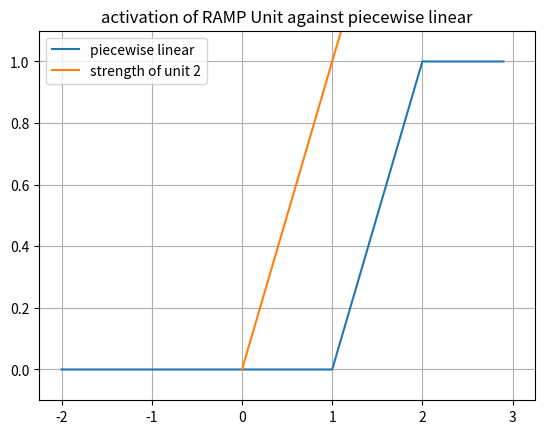
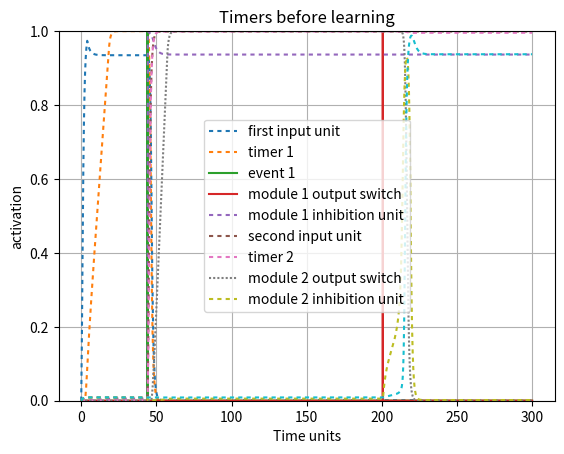
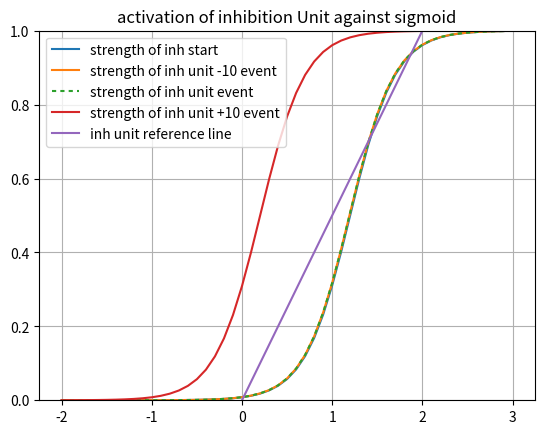
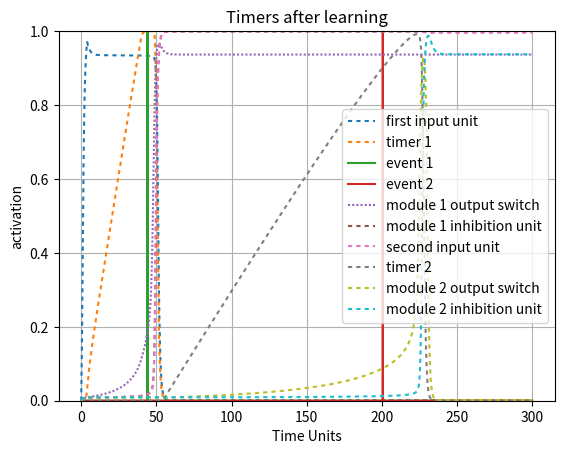

Here is the Python script that generated these plots, in order:
#!/usr/bin/env python3
# -*- coding: utf-8 -*-
"""
Created on Thu Jun 10 20:22:26 2021

@author: Robert Klock
Demonstration of two timers utilizing one-shot update rules

One thing to keep in mind:
    If you're trying initialize timer weights to make a timer late, you have
    to keep them above a certain threshold (about .55) or else the timer
    won't be able to turn on at all
"""

import numpy as np
import matplotlib.pyplot as plt
import math
import sys

sys.path.append('/Users/<user>/Documents/Class/Fall20/SimenLab/simenlab')

def plot_curves(bias, lambd = 4, slf_excitation = 2, v = 0):
    x_axis_vals = np.arange(-2, 3, dt)
    plt.plot(x_axis_vals, graph_sigmoid(lambd, x_axis_vals, bias - v))
    x1 = [0, 3]
    y2 = [0, 1/slf_excitation * 3]
    plt.plot(x1,y2, label = "strength of module 1 OFF")
    plt.ylim([0,1])
    plt.legend([ "sigmoid internal", "strength of unit 4"], loc = 0)
    plt.title("activation of 4 Unit against sigmoid BOT")
    plt.grid('on')
    plt.show() 

def sigmoid(l, total_input, b):
    f = 1/ (1 + np.exp(-l * (total_input - b)))
    return f

def graph_sigmoid(l, I, b):
    f=1/(1+np.exp(-l * (I-b)))
    return f

def sq_error(t, o):
    # T is target (desired) output
    # O is actual output
    return (t - o) ** 2

def state(unit_index, weights, v):
    activations = weights[unit_index,:] @ v
    return activations[0]

def energy(weights, v):
    return (-1/2) * v.T * weights * v

def piecewise_linear(v, bias):
    if ((v - (bias) + .5) <= 0):
        return 0
    elif (((v - (bias) + .5)> 0) and ((v - (bias) + .5) < 1)):
        return ((v - (bias) + .5))
    else:
        return 1
    
def graph_pl(v, bias, c):
    f = np.zeros(v.size)
    for i in range (0, v.size):
        if ((v[i] - (bias)) <= 0):
            f[i] = 0
        elif ((v[i] - (bias))) > 0 and ((v[i] - (bias)) < 1):
            f[i] = ((v[i] - (bias)))
        else:
            f[i] = 1
    return f

def round_up(n, decimals=0):
    multiplier = 10 ** decimals
    return math.ceil(n * multiplier) / multiplier

pBA = np.random.normal(100, 10, 1)
pCA = np.random.normal(300, 10, 1)
pCB = np.random.normal(100, 10, 1)
pBC = np.random.normal(100, 10, 1)

events = {
        "pBA": np.random.normal(50, 5, 1)[0],
        "pCA": np.random.normal(200, 5, 1)[0],
        "pCB": np.random.normal(),
        "pBC": np.random.normal()}
   
# Setup our time series data, which is a series of zeros with two batches of 1's from
# 20-30 and 50-60
dt = .1
total_duration = 300
''' Establish Events '''
data1 = np.zeros((1,round(total_duration/dt)))
data1[0][0:round(4/dt)] = 1
event1 = np.zeros((1,round(total_duration/dt)))
event1[0][round(events["pBA"]/dt)] = 1
event2 = np.zeros((1,round(total_duration/dt)))
event2[0][round(events["pCA"]/dt)] = 1


stretch = 1
ramp_bias = 1
lmbd = 4

weights = np.array([[2,     0,  0,   -.45,      0,  0,  0,  0],     # 1->1, 2->1, 3->1 4->1
                    [.6,    1,  0,   -.45,       0,  0,  0,  0],    # 1->2, 2->2, 3->2
                    [0,     .5, 2,    0,      0,  0,  0,  0],     # 1->3, 2->3, 3->3
                    [0,     0,  1,    2,      0,  0,  0,  0],      # 1->4, 2->4, 3->4
                     
                    [0,     0,  1,    0,      2,  0,  0, -.4],     # 1->5, 2->5, 3->5
                    [0,     0,  0,    0,      .6,  1,  0, -.4],
                    [0,     0,  0,    0,      0,  .5, 2, -.4],
                    [0,     0,  0,    0,      0,  0,  1,  2]])         

'''weights for three timers
weights = np.array([[2,     0,  0,   -.4,      0,  0,  0,  0,   0,  0,  0,  0],     # 1->1, 2->1, 3->1 4->1
                    [.7,    1,  0,   -.4,       0,  0,  0,  0,  0,  0,  0,  0],  # 1->2, 2->2, 3->2
                    [0,     .5, 2,   -.4,      0,  0,  0,  0,   0,  0,  0,  0],   # 1->3, 2->3, 3->3
                    [0,     0,  1,    2,      0,  0,  0,  0,    0,  0,  0,  0],
                     
                    [0,     0,  0,    0,      0,  0,  0, -.5,   0,  0,  0,  0],
                    [0,     0,  0,    0,     .4, 1,  0, -.5,    0,  0,  0,  0],
                    [0,     0,  0,    0,      0,  .5,  2, -.5,  0,  0,  0,  0],
                    [0,     0,  0,    0,      0,  0,  1, 2,     0,  0,  0,  0]
                    
                    [0,     0,  0,    0,      0,  0,  0,  0     0,  0,  0, -.5],
                    [0,     0,  0,    0,      0,  0,  0,  0     .4, 1,  0, -.5],
                    [0,     0,  0,    0,      0,  0,  0,  0     0,  .5,  2, -.5],
                    [0,     0,  0,    0,      0,  0,  0,  0     0,  0,  1, 2]])         
                         
'''
beta = 1.2
inhibition_unit_bias = 1.2
third_unit_beta = 1.1
v = np.array([np.zeros(weights.shape[0])]).T 
v_test = np.array([np.zeros(weights.shape[0])]).T 
v_hist = np.array([np.zeros(weights.shape[0])]).T 
v_hist_test = np.array([np.zeros(weights.shape[0])]).T 
net_in = np.zeros(weights.shape[0])
noise = 0.00
steps = 0 
tau = 1
delta_A = 0  
l = np.full((weights.shape[0],1), lmbd) 
interval_1_slope = 1
bias = np.array([[beta, ramp_bias, beta, inhibition_unit_bias, beta, ramp_bias, beta, inhibition_unit_bias]]).T 
 
net_in_test = np.zeros(weights.shape[0])
timer_learn_1 = True  
timer_learn_2 = True  
early_1 = False
early_2 = False
for i in range (0, data1.size):
    net_in = weights @ v      
    # Transfer functions
    net_in[0] = sigmoid(l[0], data1[0][i] + net_in[0], bias[0])    
    net_in[1] = piecewise_linear(net_in[1], bias[1])
    net_in[2] = sigmoid(l[2], net_in[2], bias[2])
    net_in[3] = sigmoid(l[3], net_in[3], bias[3])
    #net_in[2] = piecewise_linear(net_in[2], bias[2])
    #net_in[3] = piecewise_linear(net_in[3], bias[3])
    net_in[4] = sigmoid(l[4], net_in[4], bias[4])      
    net_in[5] = piecewise_linear(net_in[5], bias[5])
    net_in[6] = sigmoid(l[6], net_in[6], bias[6])
    net_in[7] = sigmoid(l[7], net_in[7], bias[7])
    dv = (1/tau) * ((-v + net_in) * dt) + (noise * np.sqrt(dt) * np.random.normal(0, 1, (weights.shape[0],1)))  # Add noise using np.random
    v = v + dv            
    v_hist = np.concatenate((v_hist,v), axis=1)
    z = .999
    """ MODULE 1 """
    """=== Early Timer Update Rules ==="""
    early_threshold = .999
    
    # Force v3 to be off during learning
    if timer_learn_1 and i < round(events["pBA"]/dt):
        v[2] = 0
        v[4] = 0

    
    if (v[1] >= z) and timer_learn_1 == True:
        early_1 = True
        if i < round(events["pBA"]/dt):
            # We're still in the interval, so we keep updating
            # Drift for PL assuming a slope of 1
            A = (weights[1][0] * v[0] + (weights[1][3] * v[3]) - bias[1] + .5)
            dA = (-((A**2)/z) * dt)
    
            weights[1][0] = weights[1][0] + dA  
        else:
            print("early")
            timer_learn_1 = False
            v[2] = 1
            print("else: ",weights[1][0])               
   
    """=== Late Timer Update Rules ==="""                
    if (v[1] > 0) and (i > round(events["pBA"]/dt)) and (timer_learn_1 == True) and (not early_1):

        timer_learn_1 = False
        z = .999
        Vt = net_in[1][-1]
        v[2] = 1

        """=== LOOK HERE! Timer Update Rules ==="""
        drift = ((weights[1][0] * v[0]) - bias[1] + .5)
        d_A = drift * ((z-Vt)/Vt)
        weights[1][0] = weights[1][0] + d_A
        print(weights[1][0])
        print("late")
        print("new weights", weights[1][0])
    
    """ MODULE 2 """
    """=== Early Timer Update Rules ==="""
    # Force mod 2 output unit to be off during learning
    if timer_learn_2 and i < round(events["pCA"]/dt) and v[2] > .92 :
        v[6] = 0

    
    if (v[5] >= z) and timer_learn_2 == True:
        early_2 = True
        if i < round(events["pCA"]/dt):
            # We're still in the interval, so we keep updating
            # Drift for PL assuming a slope of 1
            A = (weights[5][4] * v[4] + (weights[5][7] * v[7]) - bias[5] + .5)
            dA = (-((A**2)/z) * dt)
            #print("timer 2 early")
            weights[5][4] = weights[5][4] + dA  
        else:
            print("early")
            timer_learn_2 = False
            print("else: ", weights[5][4])               
   
    """=== Late Timer Update Rules ==="""                
    if (v[5] > 0) and (i > round(events["pCA"]/dt)) and (timer_learn_2 == True) and (not early_2):

        timer_learn_2 = False
        z = .999
        Vt = net_in[5][-1]
        v[6] = 1

        """=== LOOK HERE! Timer Update Rules ==="""
        drift = ((weights[5][4] * v[4]) - bias[5] + .5)
        d_A = drift * ((z-Vt)/Vt)
        weights[5][4] = weights[5][4] + d_A
        print(weights[5][4])
        print("late module 2")
        print("new weights", weights[5][4])


x_axis_vals = np.arange(-2, 3, dt)
plt.figure()
plt.plot(x_axis_vals, graph_pl(x_axis_vals, bias[1], 1))
x1 = [0, 3]
y2 = [0, 1/weights[1,1] * 3]
plt.plot(x1,y2, label = "strength of unit 2")
plt.ylim([-.1,1.1])
plt.legend([ "piecewise linear", "strength of unit 2"], loc = 0)
plt.title("activation of RAMP Unit against piecewise linear")
plt.grid('on')
plt.show()

plt.figure()
activation_plot_xvals = np.arange(0, total_duration, dt)
plt.plot(activation_plot_xvals, v_hist[0,0:-1], dashes = [2,2]) 
plt.plot(activation_plot_xvals, v_hist[1,0:-1], dashes = [2,2]) 
plt.plot(activation_plot_xvals, event1[0])
plt.plot(activation_plot_xvals, event2[0])
plt.plot(activation_plot_xvals, v_hist[2,0:-1], dashes = [2,2]) 
plt.plot(activation_plot_xvals, v_hist[3,0:-1], dashes = [2,2]) 
plt.plot(activation_plot_xvals, v_hist[4,0:-1], dashes = [2,2]) 
plt.plot(activation_plot_xvals, v_hist[5,0:-1], dashes = [1,1])
plt.plot(activation_plot_xvals, v_hist[6,0:-1], dashes = [2,2]) 
plt.plot(activation_plot_xvals, v_hist[7,0:-1], dashes = [2,2])  
plt.ylim([0,1])
#plt.plot(v2_v1_diff, dashes = [5,5])
plt.legend(["first input unit", "timer 1", "event 1", "module 1 output switch",  "module 1 inhibition unit", "second input unit",
            "timer 2", "module 2 output switch", "module 2 inhibition unit"], loc=0)
plt.ylabel("activation")
plt.xlabel("Time units")
plt.title("Timers before learning")
plt.grid('on')
plt.show()

x_axis_vals = np.arange(-2, 3, dt)
plt.figure()
plt.plot(x_axis_vals, graph_sigmoid(l[3], x_axis_vals, bias[3] - v_hist[3][1]))
plt.plot(x_axis_vals, graph_sigmoid(l[3], x_axis_vals, bias[3] - v_hist[3][round(events["pBA"]/dt) - 100]))
plt.plot(x_axis_vals, graph_sigmoid(l[3], x_axis_vals, bias[3] - v_hist[3][round(events["pBA"]/dt)]), dashes=[2,2])
plt.plot(x_axis_vals, graph_sigmoid(l[3], x_axis_vals, bias[3] - v_hist[3][round(events["pBA"]/dt) + 100]))
x1 = [0, 3]
y2 = [0, 1/weights[3,3] * 3]
plt.plot(x1,y2, label = "strength of inh unit")
plt.ylim([0,1])
plt.legend(["strength of inh start", "strength of inh unit -10 event", "strength of inh unit event","strength of inh unit +10 event", "inh unit reference line"], loc = 0)
plt.title("activation of inhibition Unit against sigmoid")
plt.grid('on')
plt.show() 
        
v = np.array([np.zeros(weights.shape[0])]).T 
v_test = np.array([np.zeros(weights.shape[0])]).T 
v_hist_test = np.array([np.zeros(weights.shape[0])]).T 
net_in_test = np.zeros(weights.shape[0])
data1 = np.zeros((1,round(total_duration/dt)))
data1[0][0:round(4/dt)] = .95

# Test the results of the learning rule 
for i in range (0, data1.size):
    net_in_test = weights @ v_test      
    # Transfer functions
    net_in_test[0] = sigmoid(l[0], data1[0][i] + net_in_test[0], bias[0])    
    net_in_test[1] = piecewise_linear(net_in_test[1], bias[1])
    net_in_test[2:5] = sigmoid(l[2:5], net_in_test[2:5], bias[2:5])
    
    net_in_test[5] = piecewise_linear(net_in_test[5], bias[5])
    net_in_test[6:8] = sigmoid(l[6:8], net_in_test[6:8], bias[6:8])

    dv = (1/tau) * ((-v_test + net_in_test) * dt) + (noise * np.sqrt(dt) * np.random.normal(0, 1, (weights.shape[0],1)))  # Add noise using np.random
    v_test = v_test + dv            
    v_hist_test = np.concatenate((v_hist_test,v_test), axis=1)
    
plt.figure()
activation_plot_xvals = np.arange(0, total_duration, dt)
plt.plot(activation_plot_xvals, v_hist_test[0,0:-1], dashes = [2,2]) 
plt.plot(activation_plot_xvals, v_hist_test[1,0:-1], dashes = [2,2]) 
plt.plot(activation_plot_xvals, event1[0])
plt.plot(activation_plot_xvals, event2[0])
plt.plot(activation_plot_xvals, v_hist_test[2,0:-1], dashes = [1,1])
plt.plot(activation_plot_xvals, v_hist_test[3,0:-1], dashes = [2,2])
plt.plot(activation_plot_xvals, v_hist_test[4,0:-1], dashes = [2,2]) 
plt.plot(activation_plot_xvals, v_hist_test[5,0:-1], dashes = [2,2]) 
plt.plot(activation_plot_xvals, v_hist_test[6,0:-1], dashes = [2,2])  
plt.plot(activation_plot_xvals, v_hist_test[7,0:-1], dashes = [2,2]) 
plt.ylim([0,1])
#plt.plot(v2_v1_diff, dashes = [5,5])
plt.legend(["first input unit", "timer 1", "event 1", "event 2", "module 1 output switch",  "module 1 inhibition unit", "second input unit",
            "timer 2", "module 2 output switch", "module 2 inhibition unit"], loc=0)
plt.ylabel("activation")
plt.xlabel("Time Units")
plt.title("Timers after learning")
plt.grid('on')
plt.show()
